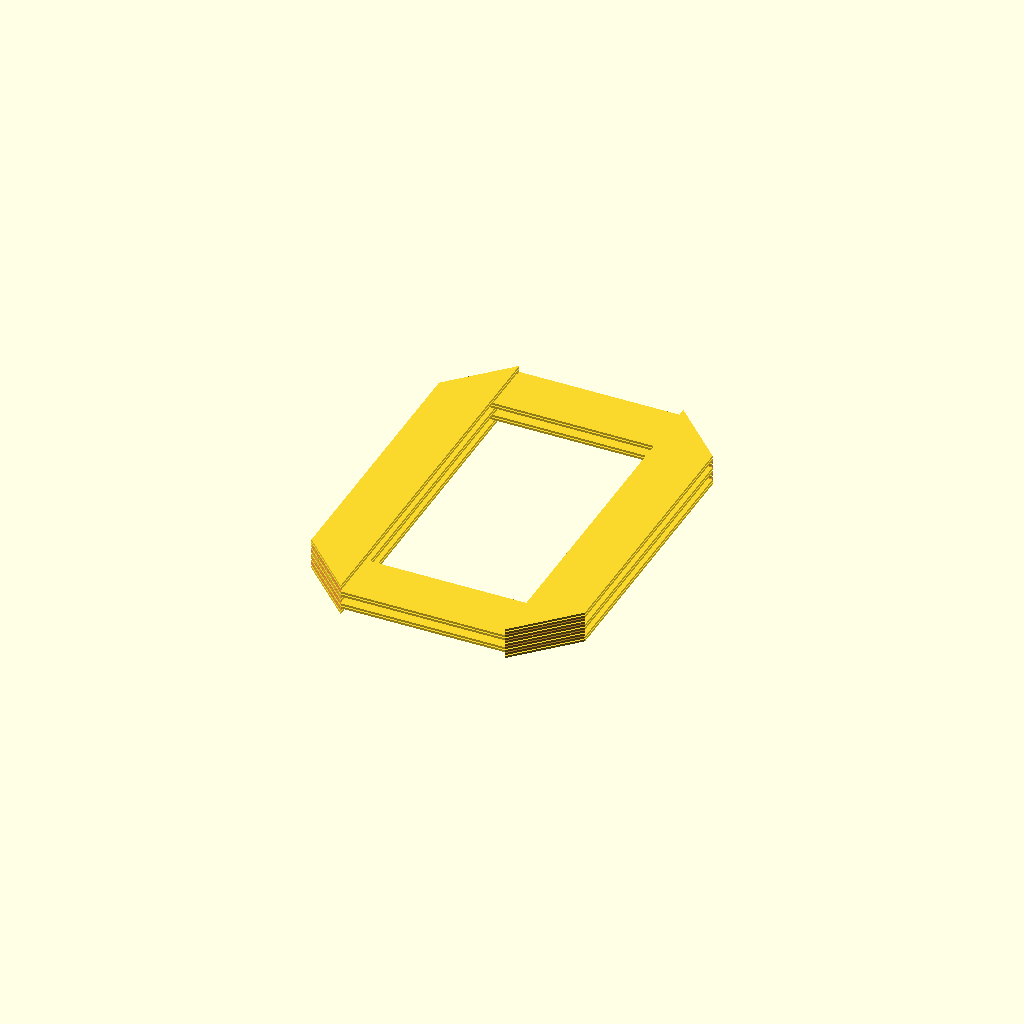
Cell 1 — every parameter at its default value.
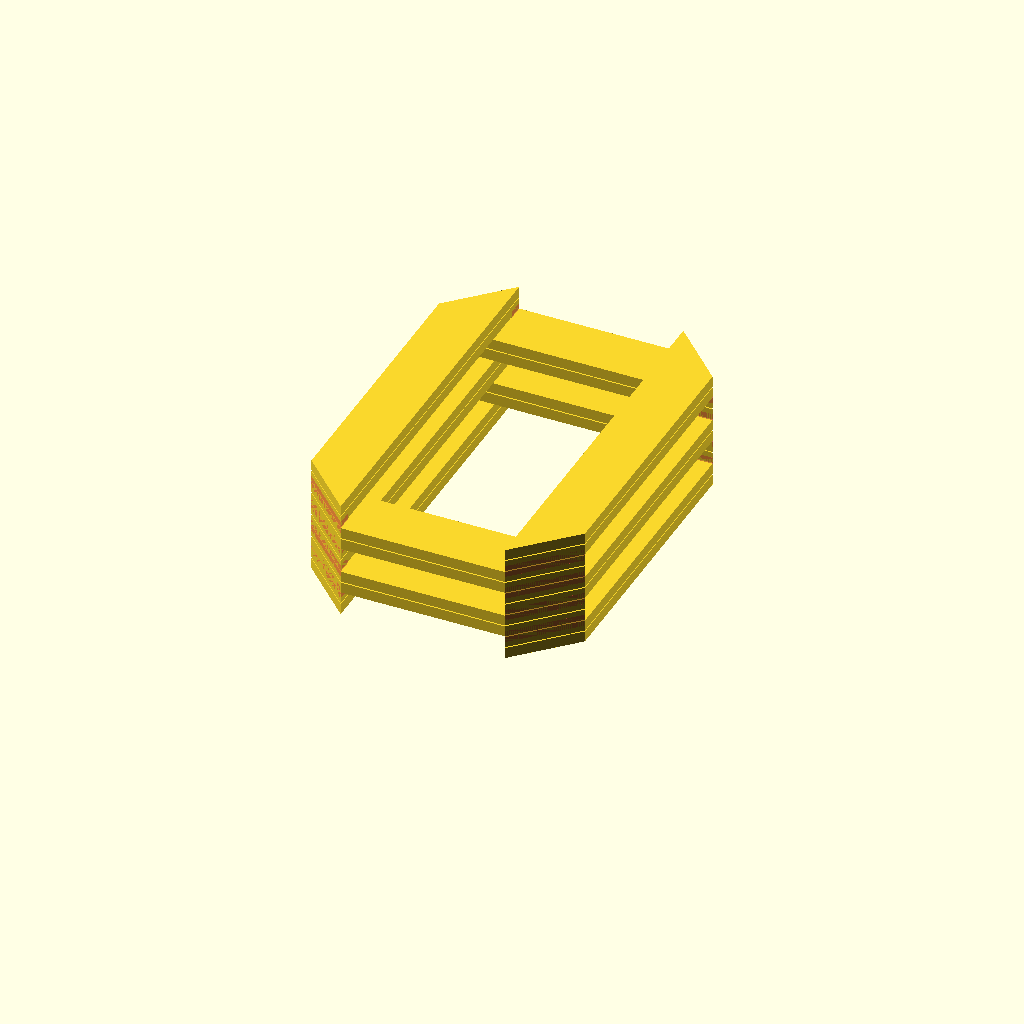
Cell 2: the same model with sheet_thickness = 2.
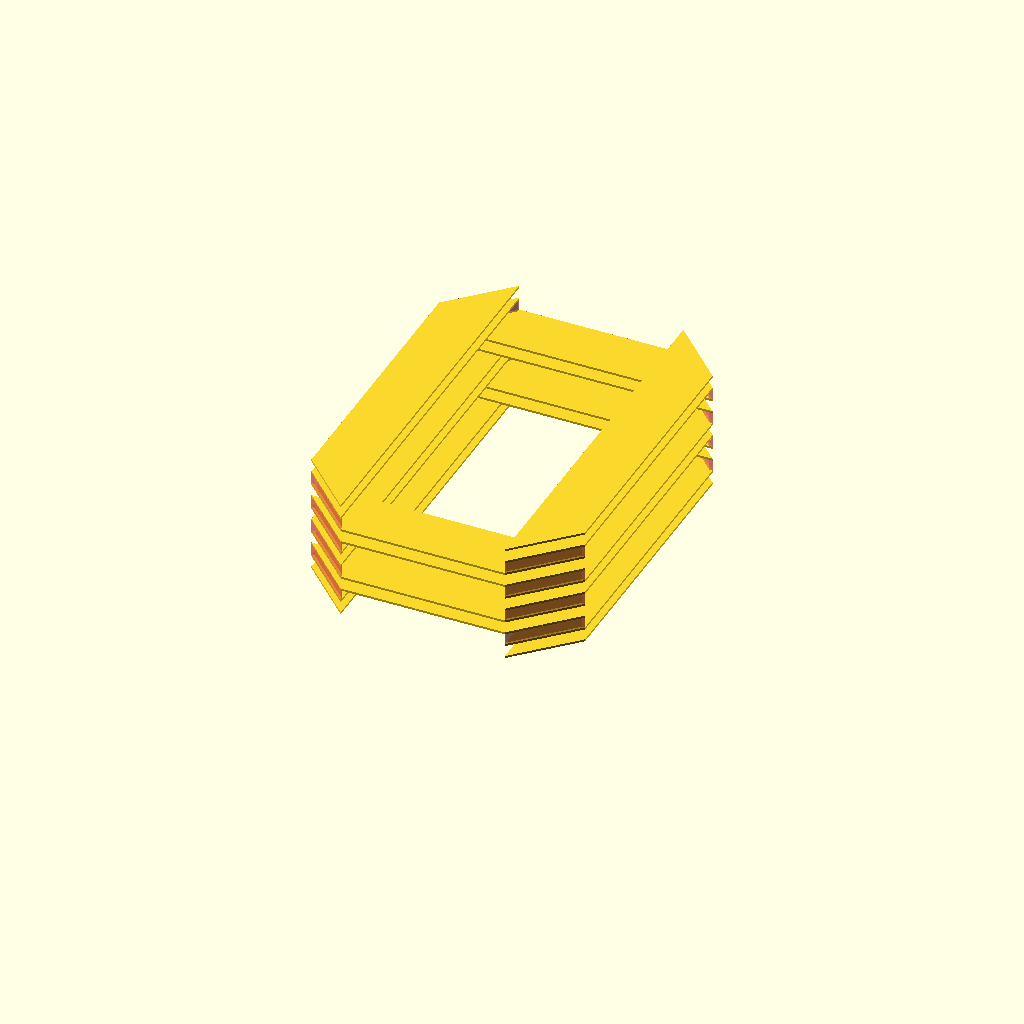
Cell 3 — interface_thickness set to 2, the other parameters unchanged.
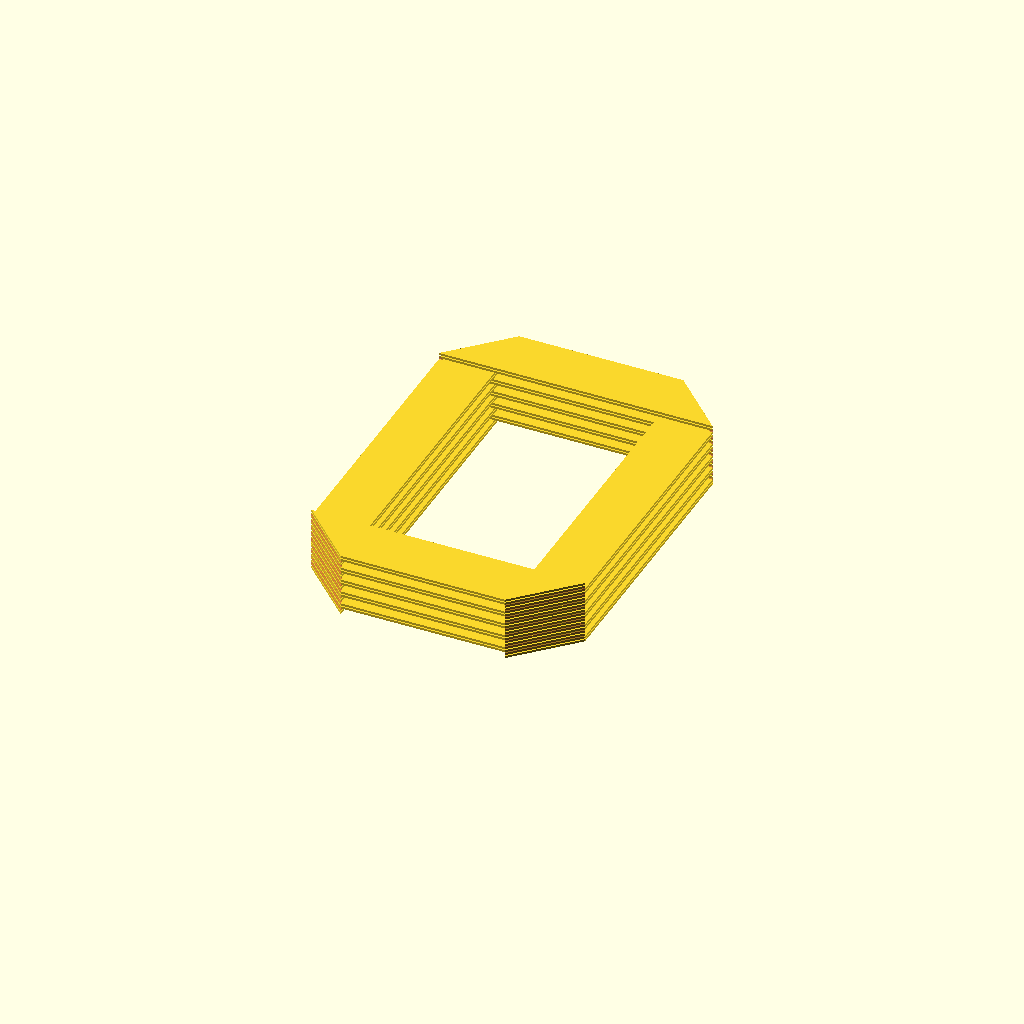
Cell 4: the same model with number_of_layers = 20.
One fixed orthographic camera (rotation 55°, 0°, 25°; colour scheme Cornfield) for every cell.
The OpenSCAD source (002 in progress/bellows/bellows.scad):
sheet_thickness = .4; // [0:.05:2]
interface_thickness = .2; // [0:.05:2]
size = [50,70];
width = 10;
number_of_layers = 10;
//mounting=false
module chamfkowski(delta){

}
//%linear_extrude(sheet_thickness) square(size, center=true);


ep=.1;
module layer(even=true)
linear_extrude(sheet_thickness)
difference(){
  delta=width*(1+1/sqrt(2));
  offset(delta=delta, chamfer=true) offset(-delta) square(size, center=true);
  if(even){
    offset(delta=-width) square(size + [0,2*width+ep], center=true);
  } else {
    offset(delta=-width) square(size + [2*width+ep,0], center=true);
  }
}


//sheets
for(i=[0:number_of_layers-1]){
  translate([0,0,i*(sheet_thickness+interface_thickness)]){
    layer(floor(i/2)%2==0);
  }
}
//corner connectors
#for(i=[1:2:number_of_layers-2]){
  translate([0,0,i*(sheet_thickness+interface_thickness) + sheet_thickness/2]){
    linear_extrude(interface_thickness+sheet_thickness)
    difference() {
      delta = width * (1 + 1 / sqrt(2));
      offset(delta = delta, chamfer = true) offset(-delta) square(size, center = true);
      offset(delta = delta-sheet_thickness, chamfer = true) offset(-delta) square(size, center = true);
      offset(delta=-width) square(size + [0,2*width+ep], center=true);
      offset(delta=-width) square(size + [2*width+ep,0], center=true);
    }
  }
}

//outside edge connectors
//inside edge connectors
Customizer parameters (derived from the source; name, type, default, range or options):
sheet_thickness: number, default 0.4, range 0 to 2, step 0.05
interface_thickness: number, default 0.2, range 0 to 2, step 0.05
size: vector, default [50, 70]
width: number, default 10
number_of_layers: number, default 10
